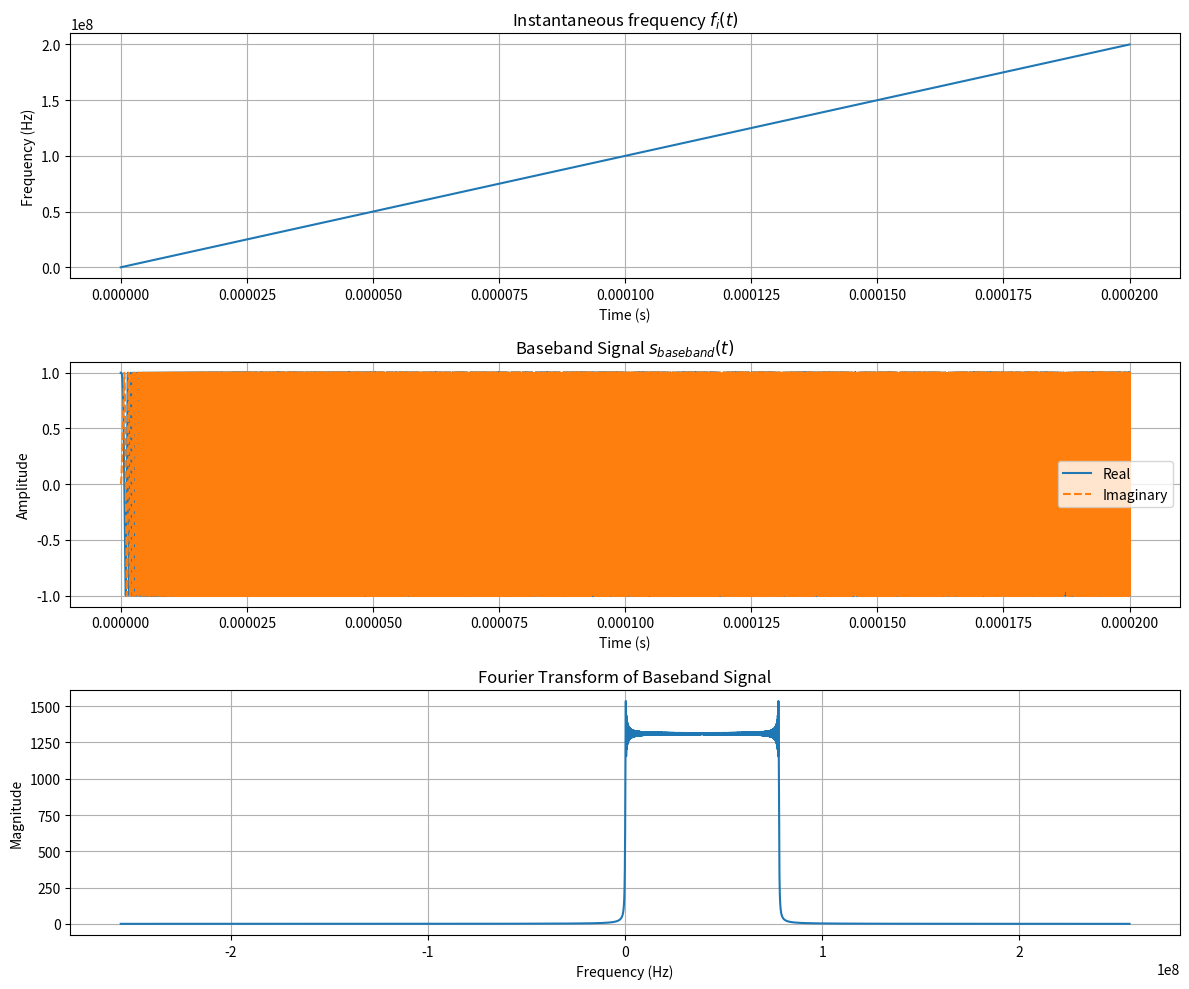

Python code for this plot:
"""
ELEC-H311 - Joint Communications and Radar simulation project
[redacted]
[redacted]
"""

import numpy as np
import matplotlib.pyplot as plt
import scipy.fft as sft

"""
    Step 1: FMCW signal
"""

# Parameters
T_chirp_duration = 2e-4  # chirp duration: 0.1 ms to 0.4 ms
Number_of_samples = 2**18  # 2**18 samples
B_freq_range = 200e6  # 200 MHz
f_c = 24e9  # Carrier frequency 24 GHz
F_sampling_freq = 512e6  # 512 MHz
Beta_slope = B_freq_range / T_chirp_duration  # B = Beta*T
print("Beta_slope:",Beta_slope)

# Time vector
t = np.linspace(0, T_chirp_duration, Number_of_samples, endpoint=True)


# Instantaneous frequency
def f_i(t):
    return Beta_slope * t


# Instantaneous phase
def phi_i(t):
    return np.pi * Beta_slope * (t**2)


# Baseband signal
def s_baseband(t):
    return np.exp(1j * phi_i(t))


# Calculate instantaneous frequency and baseband signal
freq_instantaneous = f_i(t)
signal_baseband = s_baseband(t)

# Fourier Transform
fft_signal = sft.fft(signal_baseband)
fft_freq = sft.fftfreq(Number_of_samples, d=1 / F_sampling_freq)
fft_shifted = sft.fftshift(fft_signal)
fft_freq_shifted = sft.fftshift(fft_freq)


def main():
    # Plotting
    plt.figure(figsize=(12, 10))

    # Instantaneous frequency plot
    plt.subplot(3, 1, 1)
    plt.plot(t, freq_instantaneous)
    plt.grid()
    plt.title("Instantaneous frequency $f_i(t)$")
    plt.xlabel("Time (s)")
    plt.ylabel("Frequency (Hz)")

    # Baseband signal plot
    plt.subplot(3, 1, 2)
    plt.plot(t, signal_baseband.real, label="Real")
    plt.plot(t, signal_baseband.imag, label="Imaginary", linestyle="--")
    plt.grid()
    plt.title("Baseband Signal $s_{baseband}(t)$")
    plt.xlabel("Time (s)")
    plt.ylabel("Amplitude")
    plt.legend()

    # FFT plot
    plt.subplot(3, 1, 3)
    plt.plot(fft_freq_shifted, np.abs(fft_shifted))
    # plt.plot(fft_freq_shifted,20 * np.log10(np.abs(fft_shifted) / np.max(np.abs(fft_shifted))))
    plt.grid()
    plt.title("Fourier Transform of Baseband Signal")
    plt.xlabel("Frequency (Hz)")
    plt.ylabel("Magnitude")

    plt.tight_layout()
    plt.show()

    # Bandwidth calculation:
    ##Bandwidth = 2 * B_freq_range + 2 * (1 / T_chirp_duration)  # NOT CORRECT
    # $\Delta f$ = total frequency excusrion ( = B_freq_range), is approached by the bandwidth if Beta_slope is is a large value (which it is here)
    Bandwidth = 2 * B_freq_range * ( 1 + (1/Beta_slope)) # Carlson's Rule, see course notes
    print(f"Bandwidth of the signal: {Bandwidth} Hz")

    # TODO: in report, discuss effect of chirp duration on bandwidth: the more T, the more we have to sweep the frequency (so the more bandwidth we need?)

    ## pas besoin!
    ## Bandwidth as a function of chirp duration
    # chirp_durations = np.linspace(1e-4, 4e-4, 100, endpoint=True)
    # bandwidths = 2 * B_freq_range + 2 * (1 / chirp_durations) # Carlson's Rule #! PAS BON should be the inverse, bandwith increases with chirp duration
    # plt.figure()
    # plt.plot(chirp_durations, bandwidths)
    # plt.grid()
    # plt.title("Bandwidth depending on the chirp duration (between 0.1ms and 0.4ms)")
    # plt.xlabel("Chirp duration (s)")
    # plt.ylabel("Bandwidth (Hz)")
    # plt.show()


if __name__ == "__main__":
    main()
